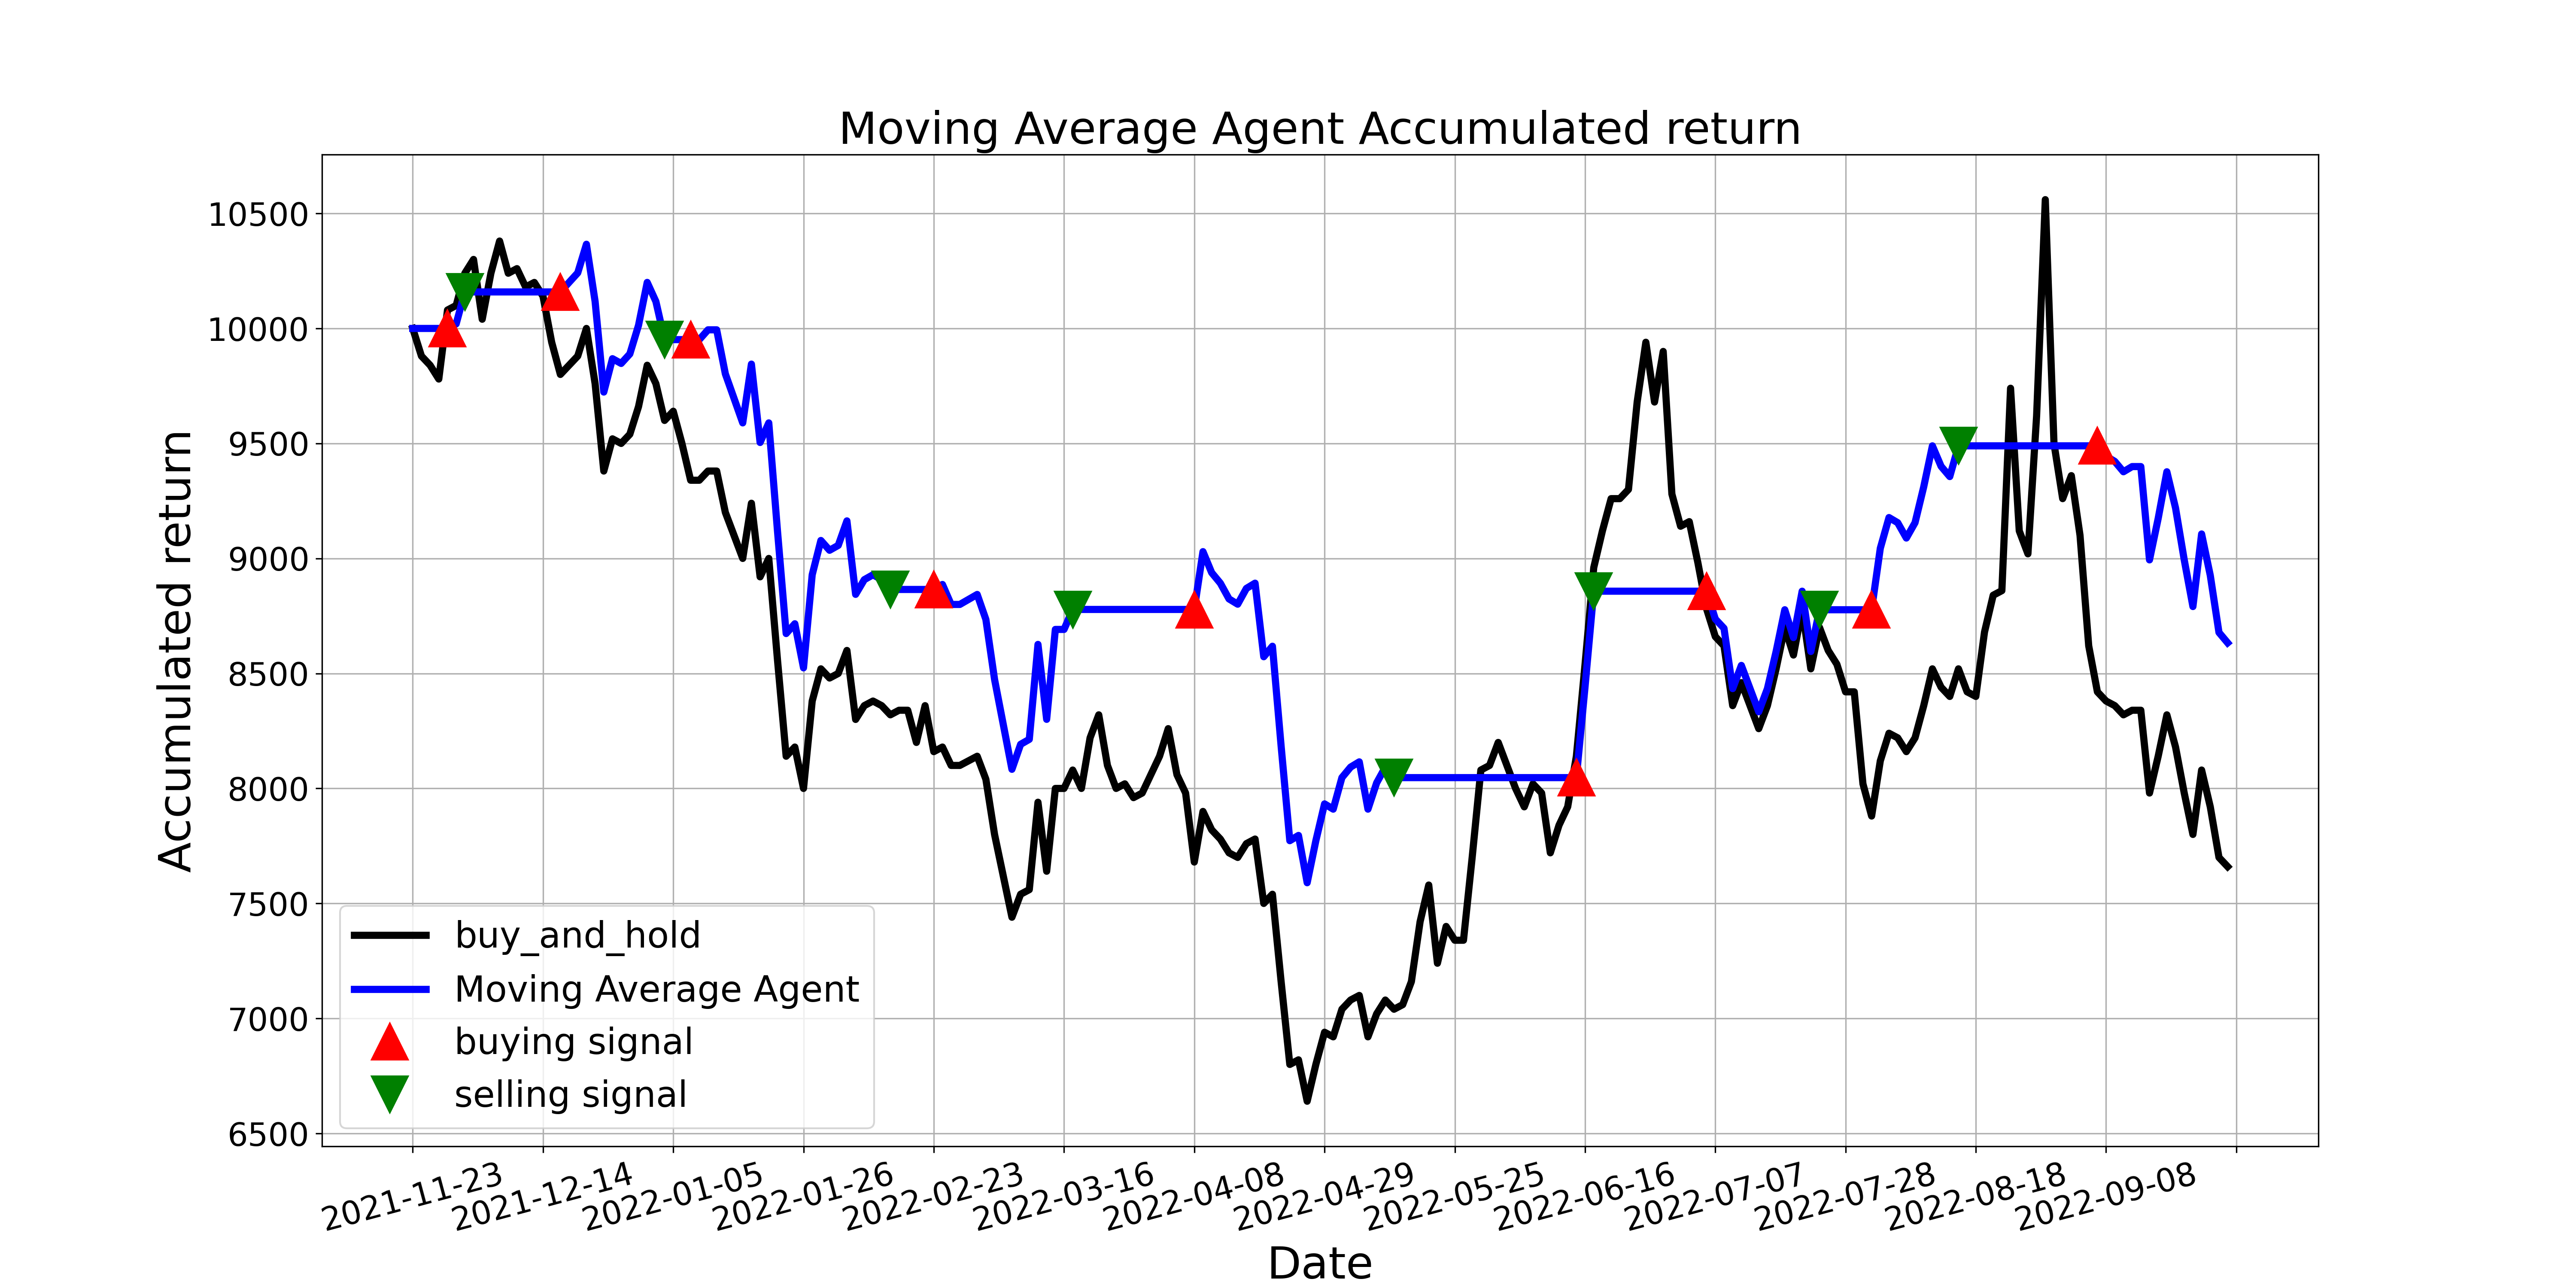

The data file committed next to this chart (first rows):
, tradeDate, B&H, action, operation, return
0, 2021-11-23, 10000, , 0, 10000
1, 2021-11-24, 9880, 0.0, 0, 10000
2, 2021-11-25, 9840, 0.0, 0, 10000
3, 2021-11-26, 9780, 0.0, 0, 10000
4, 2021-11-29, 10080, 1.0, 1, 10000
5, 2021-11-30, 10100, 0.0, 0, 10020
6, 2021-12-01, 10240, 2.0, 2, 10159
7, 2021-12-02, 10300, 0.0, 0, 10159
8, 2021-12-03, 10040, 0.0, 0, 10159
9, 2021-12-06, 10240, 0.0, 0, 10159
10, 2021-12-07, 10380, 0.0, 0, 10159
11, 2021-12-08, 10240, 0.0, 0, 10159
12, 2021-12-09, 10260, 0.0, 0, 10159
13, 2021-12-10, 10180, 0.0, 0, 10159
14, 2021-12-13, 10200, 0.0, 0, 10159
15, 2021-12-14, 10140, 0.0, 0, 10159
16, 2021-12-15, 9940, 0.0, 0, 10159
17, 2021-12-16, 9800, 1.0, 1, 10159
18, 2021-12-17, 9840, 0.0, 0, 10200
19, 2021-12-20, 9880, 0.0, 0, 10242
20, 2021-12-21, 10000, 0.0, 0, 10366
21, 2021-12-22, 9760, 0.0, 0, 10117
22, 2021-12-23, 9380, 0.0, 0, 9723
23, 2021-12-24, 9520, 0.0, 0, 9868
24, 2021-12-27, 9500, 0.0, 0, 9848
25, 2021-12-28, 9540, 0.0, 0, 9889
26, 2021-12-29, 9660, 0.0, 0, 10014
27, 2021-12-30, 9840, 0.0, 0, 10200
28, 2021-12-31, 9760, 0.0, 0, 10117
29, 2022-01-04, 9600, 2.0, 2, 9951
30, 2022-01-05, 9640, 0.0, 0, 9951
31, 2022-01-06, 9500, 0.0, 0, 9951
32, 2022-01-07, 9340, 1.0, 1, 9951
33, 2022-01-10, 9340, 0.0, 0, 9951
34, 2022-01-11, 9380, 0.0, 0, 9994
35, 2022-01-12, 9380, 0.0, 0, 9994
36, 2022-01-13, 9200, 0.0, 0, 9802
37, 2022-01-14, 9100, 0.0, 0, 9696
38, 2022-01-17, 9000, 0.0, 0, 9589
39, 2022-01-18, 9240, 0.0, 0, 9845
40, 2022-01-19, 8920, 0.0, 0, 9504
41, 2022-01-20, 9000, 0.0, 0, 9589
42, 2022-01-21, 8560, 0.0, 0, 9121
43, 2022-01-24, 8140, 0.0, 0, 8673
44, 2022-01-25, 8180, 0.0, 0, 8716
45, 2022-01-26, 8000, 0.0, 0, 8524
46, 2022-01-27, 8380, 0.0, 0, 8929
47, 2022-01-28, 8520, 0.0, 0, 9078
48, 2022-02-07, 8480, 0.0, 0, 9036
49, 2022-02-08, 8500, 0.0, 0, 9057
50, 2022-02-09, 8600, 0.0, 0, 9163
51, 2022-02-10, 8300, 0.0, 0, 8844
52, 2022-02-11, 8360, 0.0, 0, 8908
53, 2022-02-14, 8380, 0.0, 0, 8929
54, 2022-02-15, 8360, 0.0, 0, 8908
55, 2022-02-16, 8320, 2.0, 2, 8865
56, 2022-02-17, 8340, 0.0, 0, 8865
57, 2022-02-18, 8340, 0.0, 0, 8865
58, 2022-02-21, 8200, 0.0, 0, 8865
59, 2022-02-22, 8360, 0.0, 0, 8865
... 150 more rows
